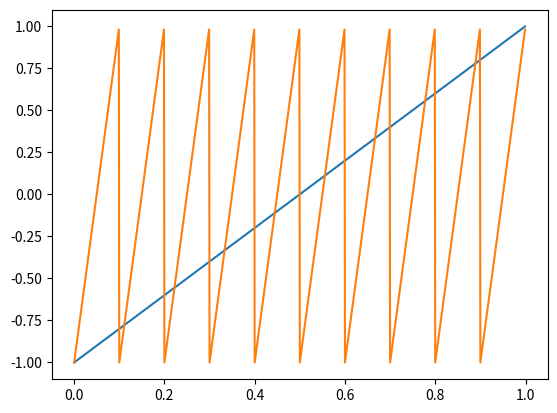

Write the Python code that produced this figure. (Note: this script raises an exception after producing the figure.)
from scipy import signal
import matplotlib.pyplot as plt
import numpy as np

t = np.linspace(0, 1, 1000, endpoint=False)

#square2pi = signal.square(2 * np.pi * 1 * t)
#square4pi = signal.square(2 * np.pi * 2 * t)

#plt.plot(t, square2pi)
#plt.plot(t, square4pi)

#np.savetxt("//Users/carlestapi/Desktop/series temporales test/m-files/series_temporales/periodics/square_2pi.csv", np.c_[square2pi, t], delimiter=",")
#np.savetxt("//Users/carlestapi/Desktop/series temporales test/m-files/series_temporales/periodics/square_4pi.csv", np.c_[square4pi, t], delimiter=",")

sawtooth2pi = signal.sawtooth(2 * np.pi * 1 * t)
sawtooth20pi = signal.sawtooth(2 * np.pi * 10 * t)

plt.plot(t, sawtooth2pi)
plt.plot(t, sawtooth20pi)

np.savetxt("//Users/carlestapi/Desktop/series temporales test/m-files/series_temporales/periodics/sawtooth2pi_2pi.csv", np.c_[sawtooth2pi, t], delimiter=",")
np.savetxt("//Users/carlestapi/Desktop/series temporales test/m-files/series_temporales/periodics/sawtooth20pi.csv", np.c_[sawtooth20pi, t], delimiter=",")

#i, q, e = signal.gausspulse(t, fc=5, retquad=True, retenv=True)#
#plt.plot(t, i,'--', t, q, '--', t, e, '--')



#plt.plot(t, sine)
#sine = np.sin(2 * np.pi * t)
##np.savetxt("//Users/carlestapi/Desktop/series temporales test/m-files/series_temporales/periodics/sinewave1.csv", np.c_[sine, t], delimiter=",")

plt.ylim(-2, 2)
plt.show()
